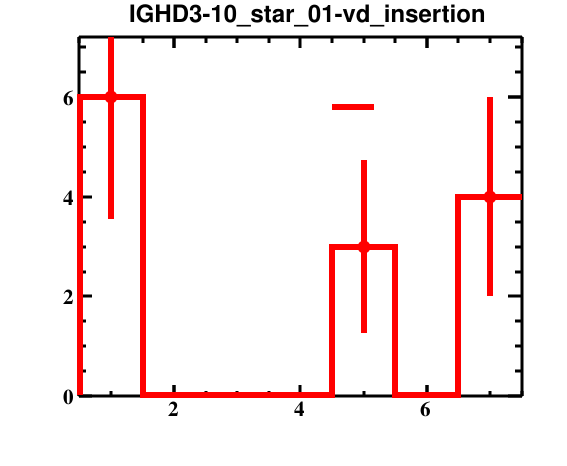

The data file committed next to this chart (first rows):
bin_low_edge, contents, binerror, xtitle, binlabel
-0.5, 0.0, 0.0, , 
0.5, 6.0, 2.449, , 
1.5, 0.0, 0.0, , 
2.5, 0.0, 0.0, , 
3.5, 0.0, 0.0, , 
4.5, 3.0, 1.732, , 
5.5, 0.0, 0.0, , 
6.5, 4.0, 2.0, , 
7.5, 0.0, 0.0, , 
